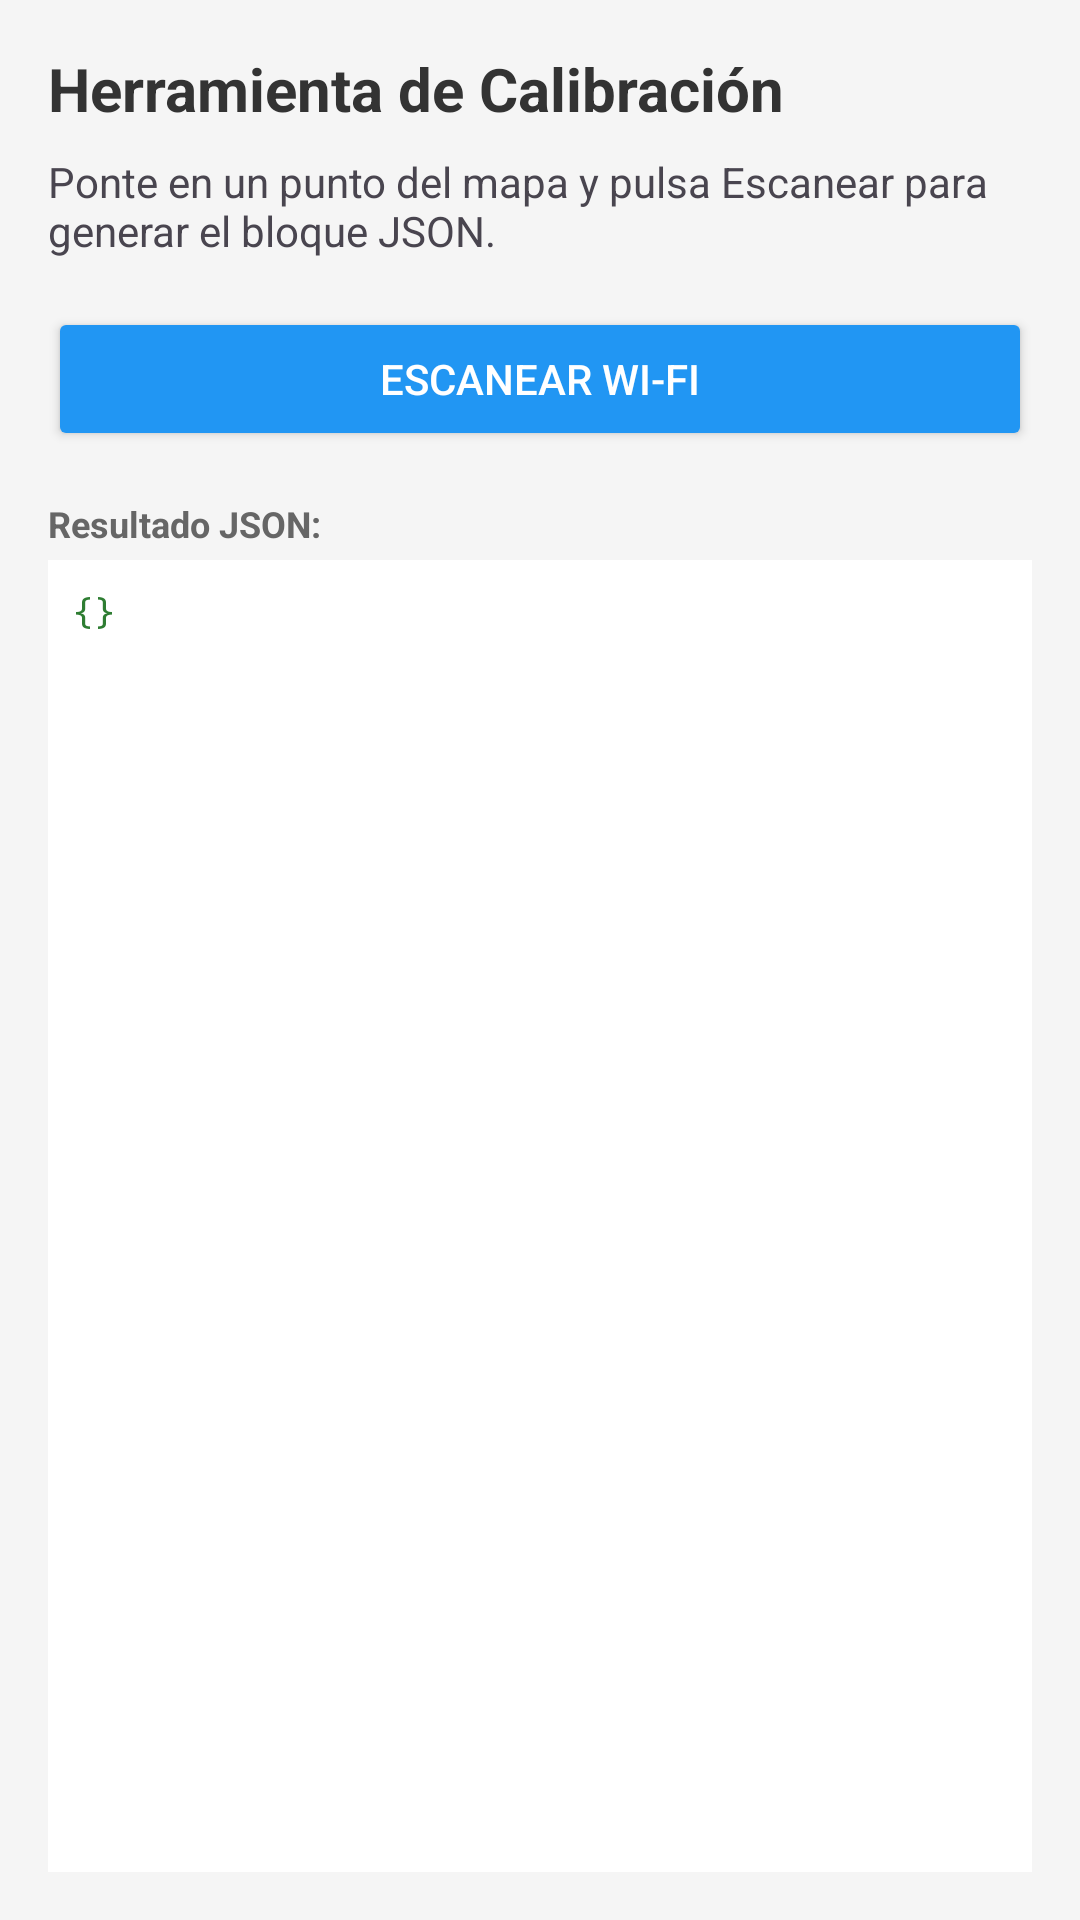

Here is an Android app screen rendered from its layout file. Give the layout XML and the strings, colors and styles it references.
<!-- AndroidManifest.xml: application theme Theme.ETSIIGo -->
<!-- res/layout/view_mapa_scanner_main.xml -->
<?xml version="1.0" encoding="utf-8"?>
<LinearLayout xmlns:android="http://schemas.android.com/apk/res/android"
    android:layout_width="match_parent"
    android:layout_height="match_parent"
    android:orientation="vertical"
    android:padding="16dp"
    android:background="#F5F5F5">

    <TextView
        android:layout_width="match_parent"
        android:layout_height="wrap_content"
        android:text="Herramienta de Calibración"
        android:textSize="20sp"
        android:textStyle="bold"
        android:textColor="#333333"
        android:layout_marginBottom="8dp"/>

    <TextView
        android:layout_width="match_parent"
        android:layout_height="wrap_content"
        android:text="Ponte en un punto del mapa y pulsa Escanear para generar el bloque JSON."
        android:textSize="14sp"
        android:layout_marginBottom="16dp"/>

    <Button
        android:id="@+id/btnScan"
        android:layout_width="match_parent"
        android:layout_height="wrap_content"
        android:text="Escanear Wi-Fi"
        android:backgroundTint="#2196F3"
        android:textColor="#FFFFFF"
        android:layout_marginBottom="16dp"/>

    <TextView
        android:layout_width="wrap_content"
        android:layout_height="wrap_content"
        android:text="Resultado JSON:"
        android:textStyle="bold"
        android:textSize="12sp"
        android:textColor="#666666"/>

    <ScrollView
        android:layout_width="match_parent"
        android:layout_height="0dp"
        android:layout_weight="1"
        android:background="#FFFFFF"
        android:padding="8dp"
        android:layout_marginTop="4dp">

        <TextView
            android:id="@+id/jsonOutput"
            android:layout_width="match_parent"
            android:layout_height="wrap_content"
            android:text="{}"
            android:fontFamily="monospace"
            android:textSize="12sp"
            android:textColor="#2E7D32"
            android:textIsSelectable="true" />
    </ScrollView>

</LinearLayout>
<!-- resources referenced by this layout -->
<resources>
  <style name="Theme.ETSIIGo" parent="Base.Theme.ETSIIGo" />
  <style name="Base.Theme.ETSIIGo" parent="Theme.Material3.DayNight.NoActionBar">
          
          
      </style>
</resources>
